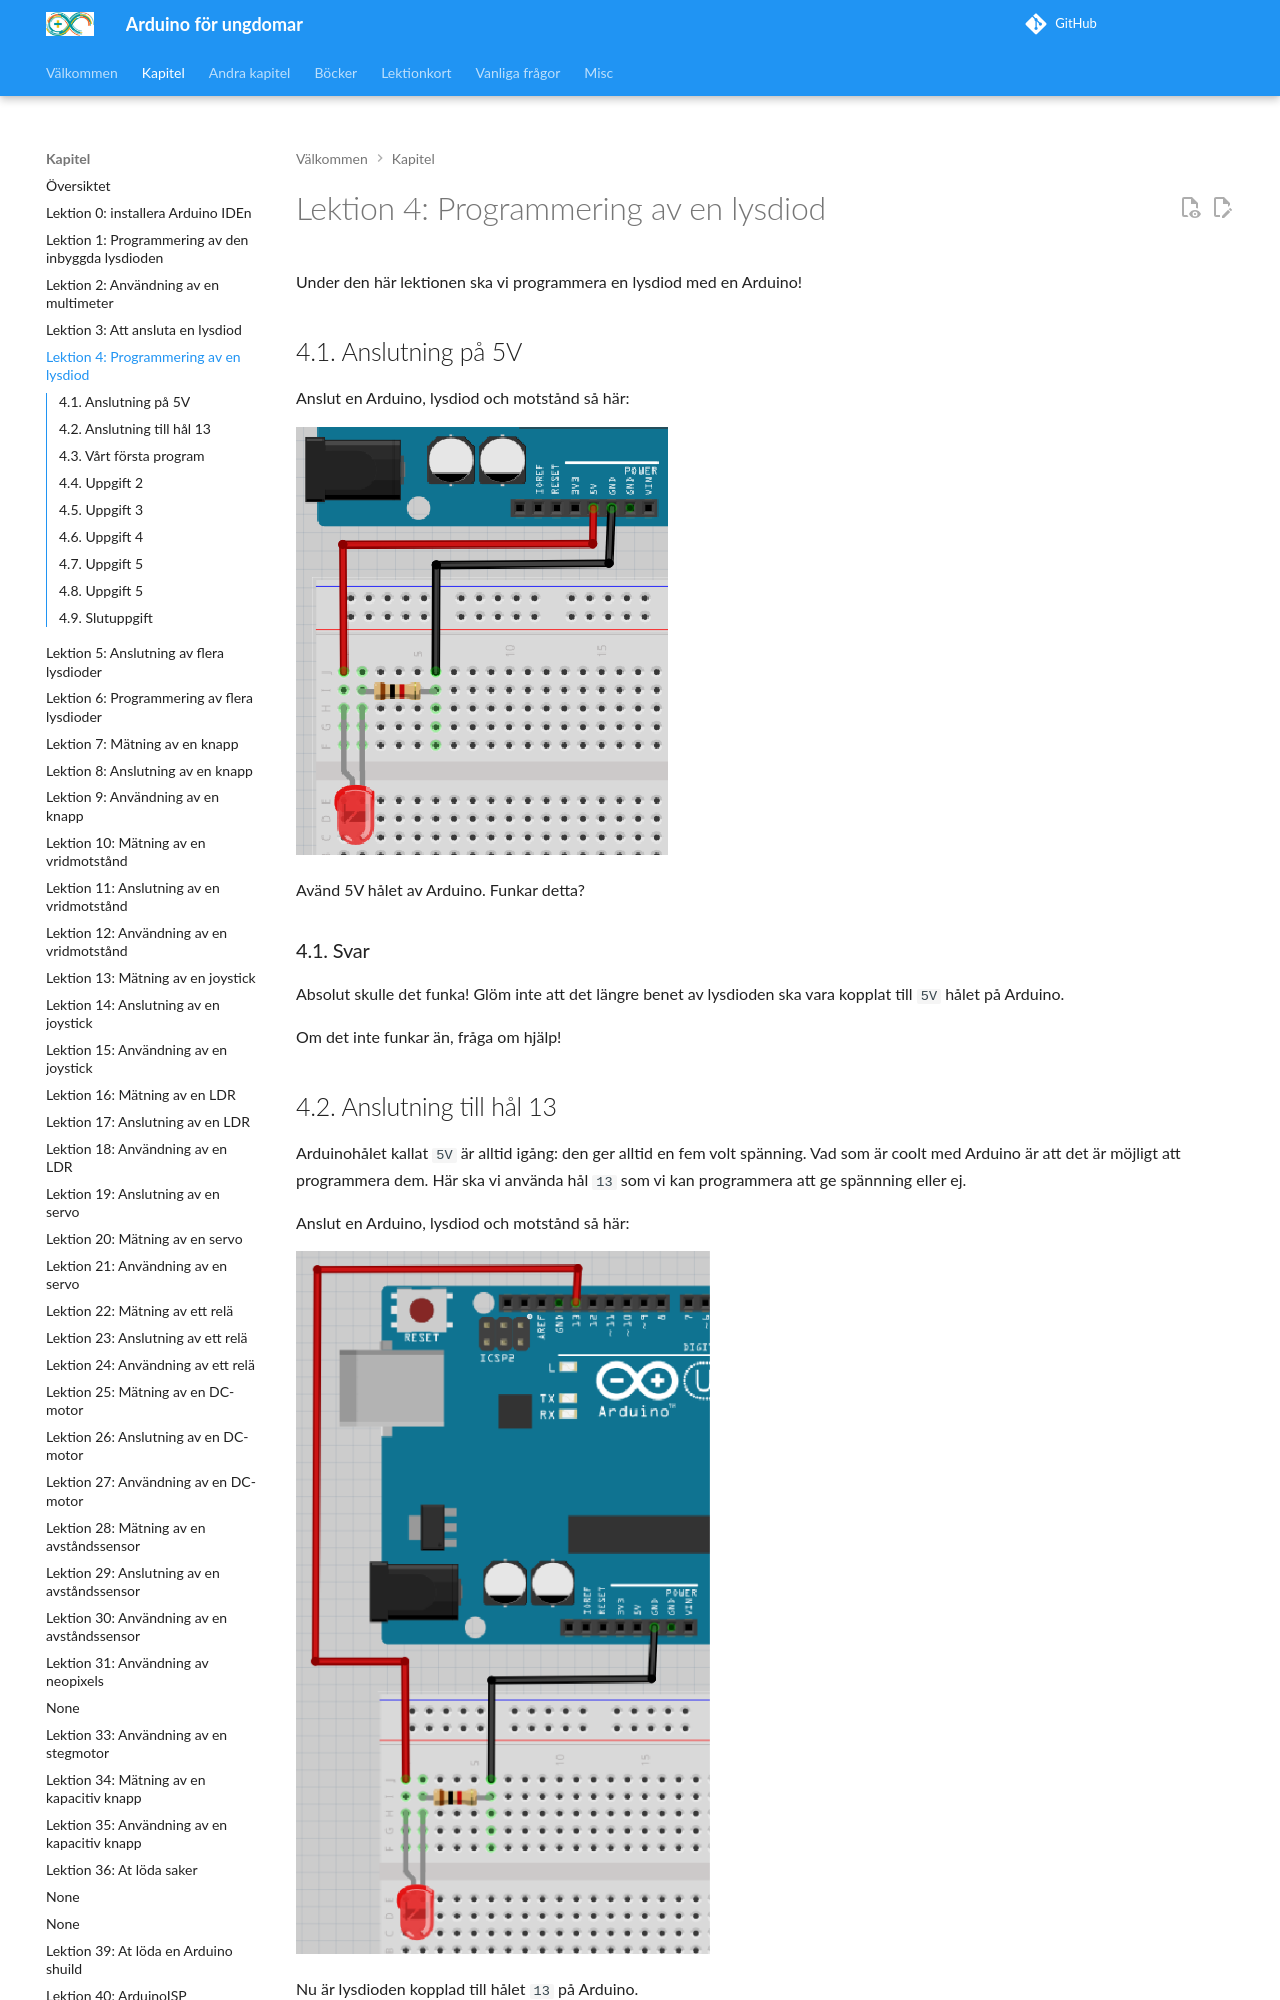

repository: richelbilderbeek/arduino_foer_ungdomar · page: kapitel/04_programmering_av_en_lysdiod/index.html · generator: mkdocs

# Lektion 4: Programmering av en lysdiod

Under den här lektionen ska vi programmera en lysdiod med en Arduino!

## 4.1. Anslutning på 5V

Anslut en Arduino, lysdiod och motstånd så här:

![4.1. Krets](programmering_av_en_lysdiod_5v.png)

Avänd 5V hålet av Arduino. Funkar detta?

\pagebreak

### 4.1. Svar

Absolut skulle det funka!
Glöm inte att det längre benet av lysdioden ska vara
kopplat till `5V` hålet på Arduino.

Om det inte funkar än, fråga om hjälp!

## 4.2. Anslutning till hål 13

Arduinohålet kallat `5V` är alltid igång: den ger alltid en fem volt spänning.
Vad som är coolt med Arduino är att det är möjligt att programmera dem.
Här ska vi använda hål `13` som vi kan programmera att ge spännning eller ej.

Anslut en Arduino, lysdiod och motstånd så här:

![4.2. Krets](programmering_av_en_lysdiod_13.png)

Nu är lysdioden kopplad till hålet `13` på Arduino.

Funkar detta?

\pagebreak

### 4.2. Svar

Det vet vi inte än! Det beror på om det finns ett program i Arduinon som använder hålet `13`. Bara fortsätt!
